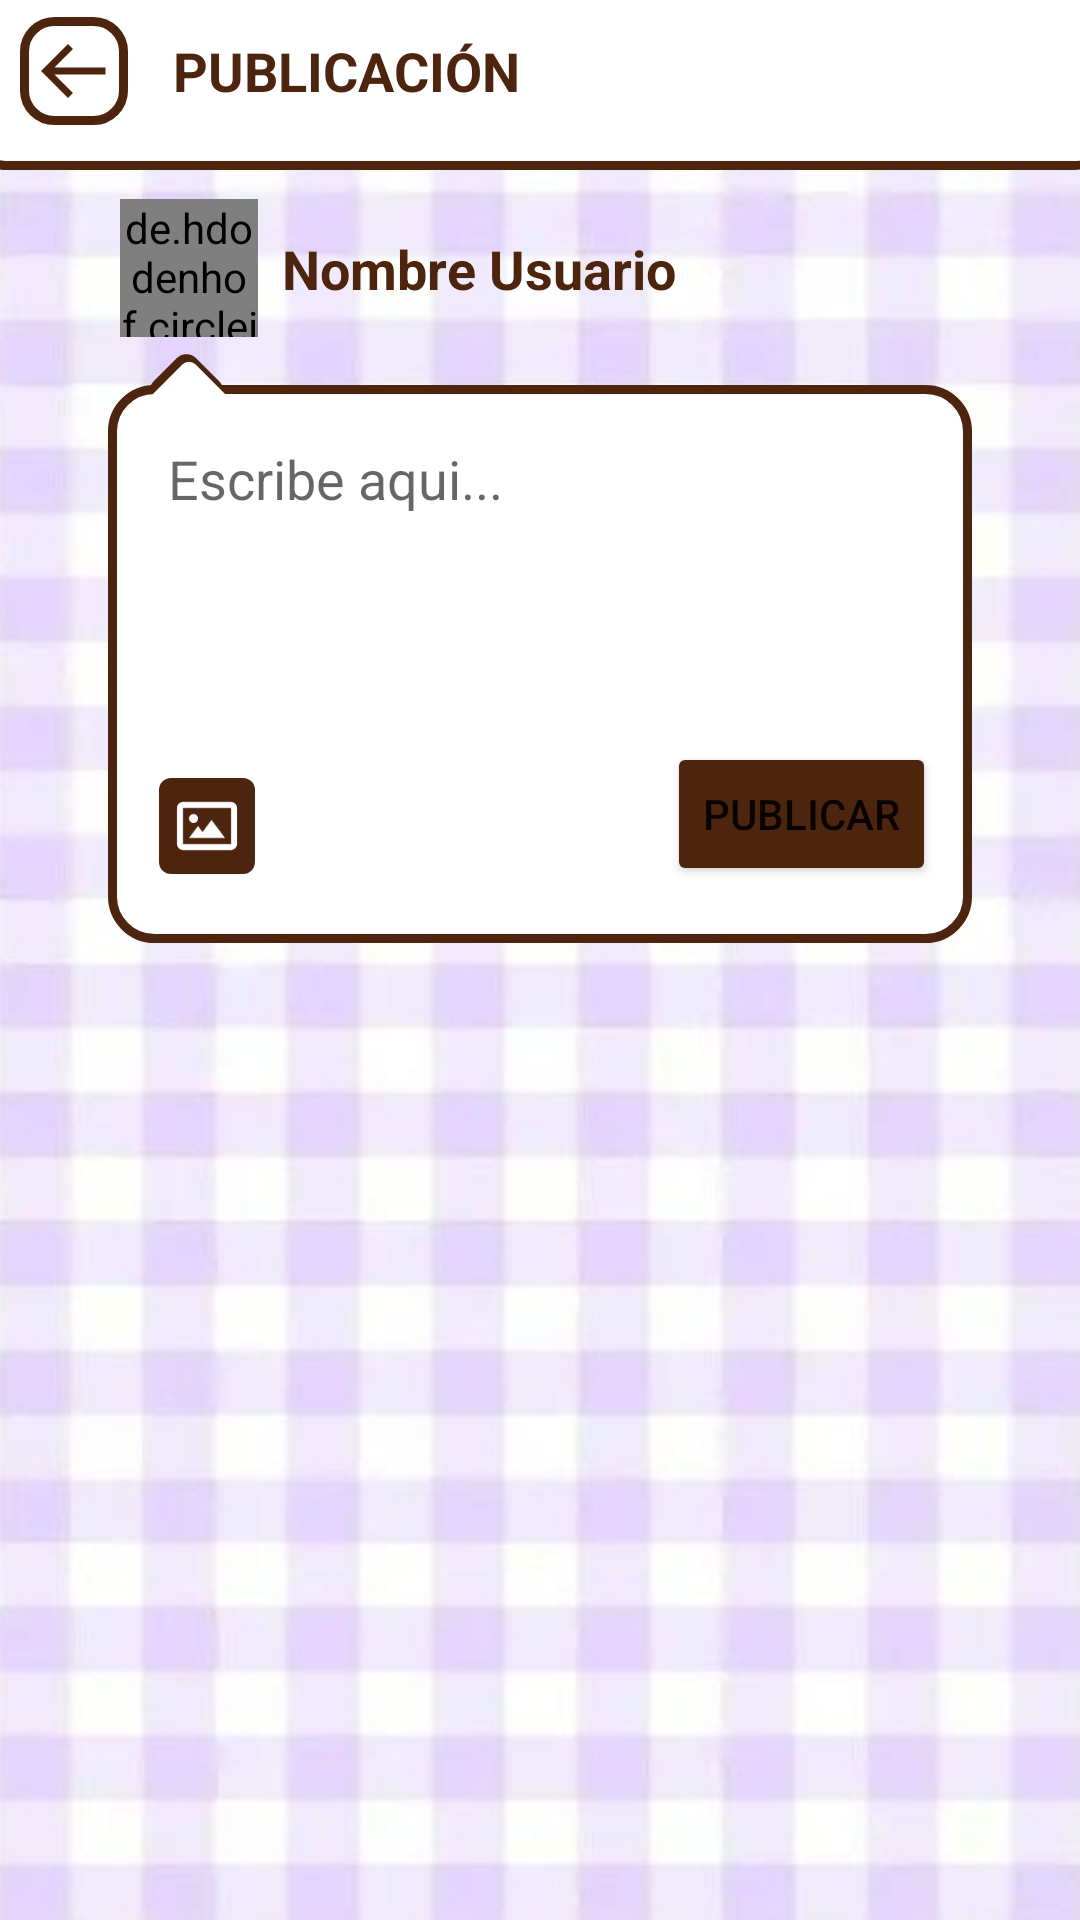

This screen was rendered from an Android layout file. Write that file and the resources it references.
<!-- AndroidManifest.xml: application theme Theme.PurrrfectPOI -->
<!-- res/layout/activity_new_post.xml -->
<?xml version="1.0" encoding="utf-8"?>
<androidx.constraintlayout.widget.ConstraintLayout xmlns:android="http://schemas.android.com/apk/res/android"
    xmlns:app="http://schemas.android.com/apk/res-auto"
    xmlns:tools="http://schemas.android.com/tools"
    android:layout_width="match_parent"
    android:layout_height="match_parent"
    android:background="@drawable/cuadricula"
    tools:context=".NewPostActivity">

    <androidx.appcompat.widget.Toolbar
        android:id="@+id/toolbar"
        android:layout_width="match_parent"
        android:layout_height="66dp"
        android:layout_marginStart="-10dp"
        android:layout_marginTop="-10dp"
        android:layout_marginEnd="-10dp"
        android:background="@drawable/search_background"
        app:layout_constraintEnd_toEndOf="parent"
        app:layout_constraintStart_toStartOf="parent"
        app:layout_constraintTop_toTopOf="parent">

        <LinearLayout
            android:layout_width="36dp"
            android:layout_height="36dp"
            android:background="@drawable/search_background">

            <ImageView
                android:id="@+id/btnRegresarNewPost"
                android:layout_width="match_parent"
                android:layout_height="match_parent"
                android:padding="4dp"
                android:src="@drawable/ic_arrow_back_brown" />
        </LinearLayout>

        <TextView
            android:layout_width="wrap_content"
            android:layout_height="wrap_content"
            android:paddingLeft="15dp"
            android:text="PUBLICACIÓN"
            android:textColor="@color/coffee"
            android:textSize="18dp"
            android:textStyle="bold" />
    </androidx.appcompat.widget.Toolbar>

    <de.hdodenhof.circleimageview.CircleImageView
        android:id="@+id/chatUserImage"
        android:layout_width="46dp"
        android:layout_height="46dp"
        android:layout_marginStart="40dp"
        android:layout_marginTop="10dp"
        app:civ_border_color="@color/white"
        app:civ_border_width="2dp"
        app:layout_constraintStart_toStartOf="parent"
        app:layout_constraintTop_toBottomOf="@+id/toolbar"
        tools:src="@tools:sample/avatars" />

    <TextView
        android:id="@+id/chatNameText"
        android:layout_width="wrap_content"
        android:layout_height="wrap_content"
        android:layout_marginStart="8dp"
        android:text="Nombre Usuario"
        android:textColor="@color/coffee"
        android:textSize="18sp"
        android:textStyle="bold"

        app:layout_constraintBottom_toBottomOf="@+id/chatUserImage"
        app:layout_constraintStart_toEndOf="@+id/chatUserImage"
        app:layout_constraintTop_toTopOf="@+id/chatUserImage" />

    <androidx.constraintlayout.widget.ConstraintLayout
        android:id="@+id/constraintLayout"
        android:layout_width="match_parent"
        android:layout_height="wrap_content"
        android:layout_marginStart="36dp"
        android:layout_marginEnd="36dp"
        android:background="@drawable/post_bubble"
        app:layout_constraintEnd_toEndOf="parent"
        app:layout_constraintStart_toStartOf="parent"
        app:layout_constraintTop_toBottomOf="@+id/chatUserImage">

        <EditText
            android:id="@+id/messageTextField"
            android:layout_width="match_parent"
            android:layout_height="100dp"
            android:layout_marginHorizontal="20dp"
            android:layout_marginStart="20dp"
            android:layout_marginTop="35dp"
            android:layout_marginEnd="20dp"
            android:background="@android:color/transparent"
            android:ems="10"
            android:gravity="start"
            android:hint="Escribe aqui..."
            android:minHeight="41dp"
            android:padding="0dp"
            app:layout_constraintEnd_toEndOf="parent"
            app:layout_constraintStart_toStartOf="parent"
            app:layout_constraintTop_toTopOf="parent" />

        <ImageView
            android:id="@+id/cover"
            android:layout_width="match_parent"
            android:layout_height="wrap_content"
            android:src="@null"
            android:layout_marginHorizontal="20dp"
            android:layout_marginStart="20dp"
            android:layout_marginEnd="20dp"
            android:adjustViewBounds="true"
            app:layout_constraintEnd_toEndOf="parent"
            app:layout_constraintStart_toStartOf="parent"
            app:layout_constraintTop_toBottomOf="@+id/messageTextField" />

        <ImageButton
            android:id="@+id/newChatButton"
            android:layout_width="wrap_content"
            android:layout_height="wrap_content"
            android:layout_marginStart="17dp"
            android:layout_marginTop="12dp"
            android:background="@drawable/scroll_thumb"
            android:minWidth="32dp"
            android:minHeight="32dp"
            app:layout_constraintStart_toStartOf="parent"
            app:layout_constraintTop_toBottomOf="@+id/cover"
            app:srcCompat="@drawable/ic_image_white" />

        <Button
            android:id="@+id/btnPost"
            android:layout_width="wrap_content"
            android:layout_height="wrap_content"
            android:layout_marginEnd="12dp"
            android:layout_marginBottom="19dp"
            android:backgroundTint="@color/coffee"
            android:text="Publicar"
            app:layout_constraintBottom_toBottomOf="parent"
            app:layout_constraintEnd_toEndOf="parent"
            app:layout_constraintTop_toBottomOf="@+id/cover" />

    </androidx.constraintlayout.widget.ConstraintLayout>

</androidx.constraintlayout.widget.ConstraintLayout>
<!-- resources referenced by this layout -->
<resources>
  <color name="coffee">#4D250E</color>
  <color name="white">#FFFFFFFF</color>
  <!-- drawable ic_arrow_back_brown (drawable) -->
  <vector xmlns:android="http://schemas.android.com/apk/res/android"
      android:width="24dp"
      android:height="24dp"
      android:viewportWidth="24"
      android:viewportHeight="24">
    <path
        android:pathData="M20.9999,11H6.4139L11.7069,5.707L10.2929,4.293L2.5859,12L10.2929,19.707L11.7069,18.293L6.4139,13H20.9999V11Z"
        android:fillColor="#4D250E"/>
  </vector>
  <!-- drawable ic_image_white (drawable) -->
  <vector xmlns:android="http://schemas.android.com/apk/res/android"
      android:width="24dp"
      android:height="24dp"
      android:viewportWidth="24"
      android:viewportHeight="24">
    <path
        android:pathData="M7.499,11C8.3274,11 8.999,10.3284 8.999,9.5C8.999,8.6716 8.3274,8 7.499,8C6.6706,8 5.999,8.6716 5.999,9.5C5.999,10.3284 6.6706,11 7.499,11Z"
        android:fillColor="#ffffff"/>
    <path
        android:pathData="M10.499,14L8.999,12L5.999,16H17.999L13.499,10L10.499,14Z"
        android:fillColor="#ffffff"/>
    <path
        android:pathData="M19.999,4H3.999C2.896,4 1.999,4.897 1.999,6V18C1.999,19.103 2.896,20 3.999,20H19.999C21.102,20 21.999,19.103 21.999,18V6C21.999,4.897 21.102,4 19.999,4ZM3.999,18V6H19.999L20.001,18H3.999Z"
        android:fillColor="#ffffff"/>
  </vector>
  <!-- drawable scroll_thumb (drawable) -->
  <?xml version="1.0" encoding="utf-8"?>
  <shape xmlns:android="http://schemas.android.com/apk/res/android">
  
      <solid android:color="@color/coffee"/>
      <corners
          android:radius="4dp"/>
  </shape>
  <!-- drawable search_background (drawable) -->
  <?xml version="1.0" encoding="utf-8"?>
  <shape xmlns:android="http://schemas.android.com/apk/res/android"
      android:shape="rectangle">
  
      <corners
          android:radius="10dp"
          />
      <stroke
          android:color="@color/coffee"
          android:width="3dp"
          />
      <solid
          android:color="@color/white"
          />
  </shape>
  <style name="Theme.PurrrfectPOI" parent="Theme.MaterialComponents.DayNight.NoActionBar">
          
          <item name="colorPrimary">@color/purple_500</item>
          <item name="colorPrimaryVariant">@color/purple_700</item>
          <item name="colorOnPrimary">@color/white</item>
          
          <item name="colorSecondary">@color/teal_200</item>
          <item name="colorSecondaryVariant">@color/teal_700</item>
          <item name="colorOnSecondary">@color/black</item>
          
          <item name="android:statusBarColor" tools:targetApi="l">?attr/colorPrimaryVariant</item>
          
      </style>
  <color name="purple_500">#FF6200EE</color>
  <color name="purple_700">#FF3700B3</color>
  <color name="teal_200">#FF03DAC5</color>
  <color name="teal_700">#FF018786</color>
  <color name="black">#FF000000</color>
</resources>
